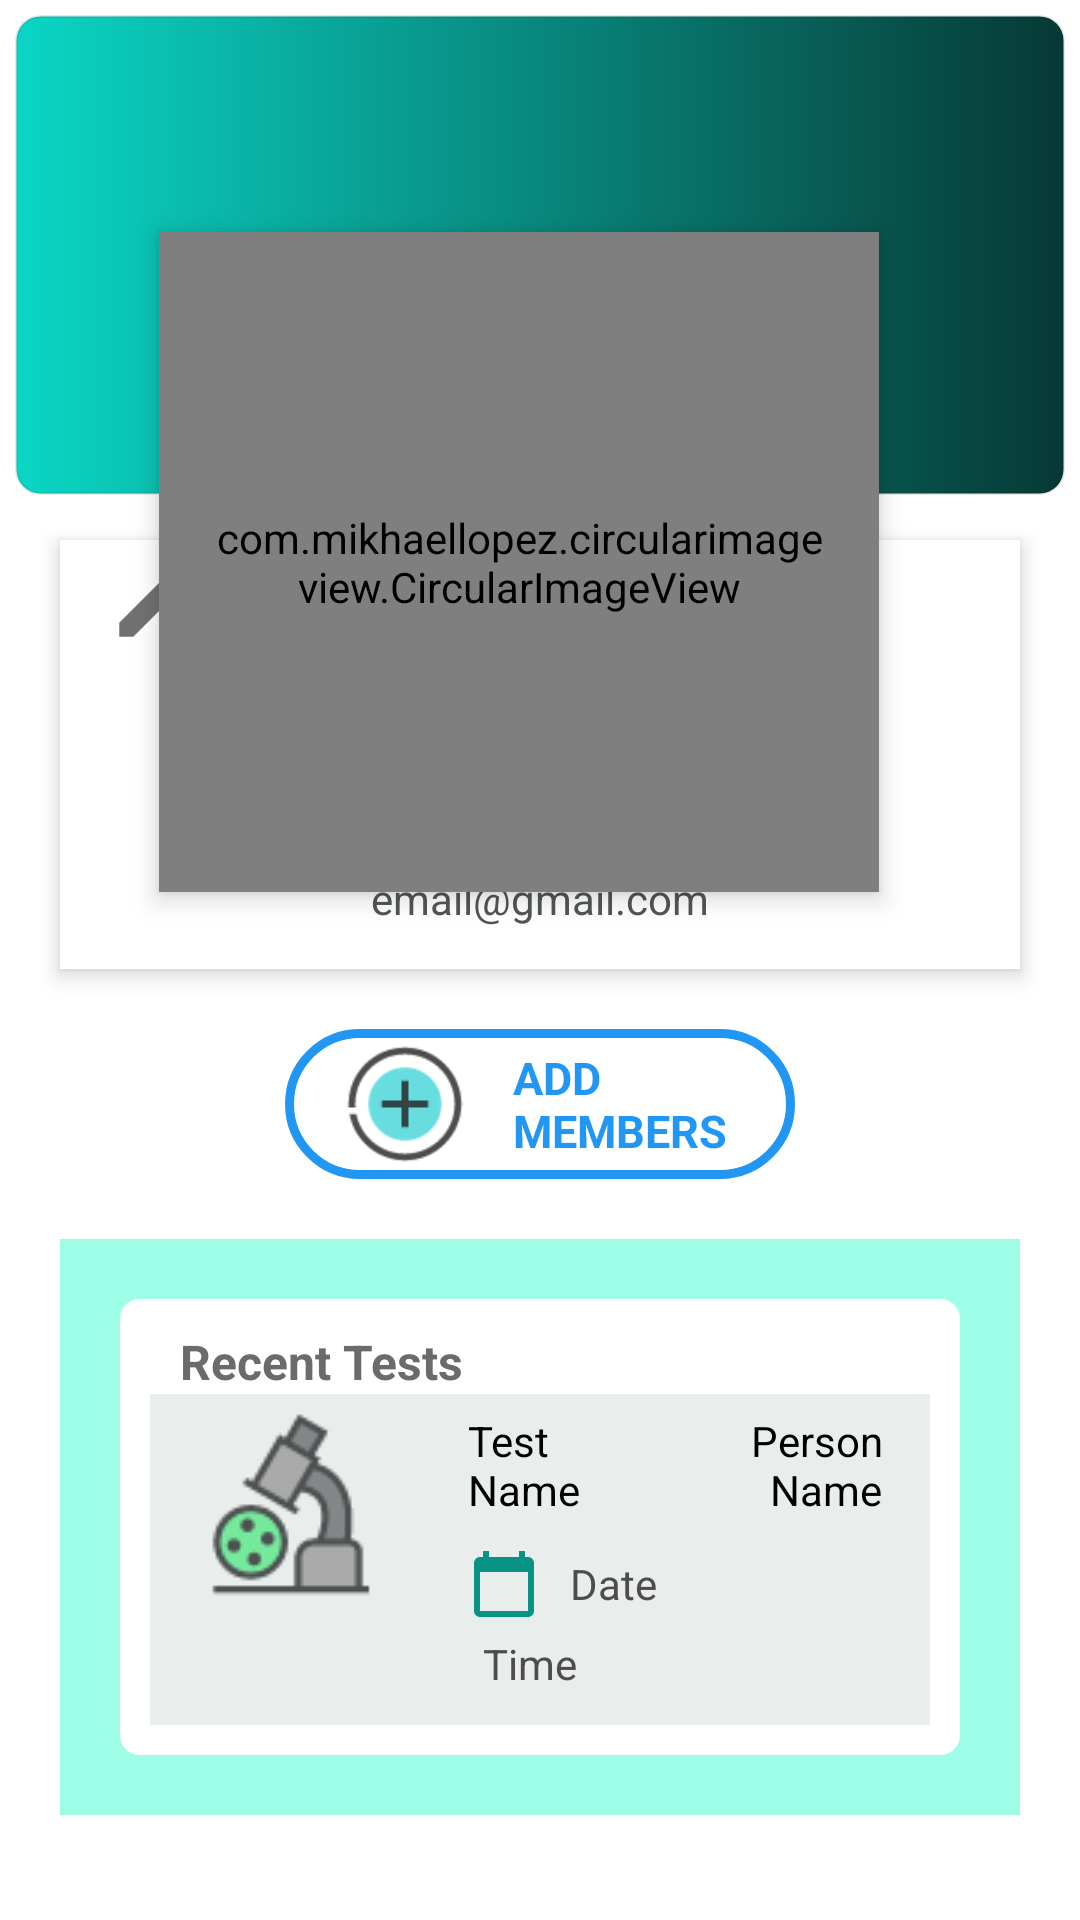

Write the Android layout XML for this screen, with the resource values it uses.
<!-- AndroidManifest.xml: activity theme Theme.MaterialComponents.DayNight.DarkActionBar -->
<!-- res/layout/fragment_profile.xml -->
<?xml version="1.0" encoding="utf-8"?>
<FrameLayout xmlns:android="http://schemas.android.com/apk/res/android"
    xmlns:tools="http://schemas.android.com/tools"
    android:layout_width="match_parent"
    android:layout_height="match_parent"
    tools:context=".fragment.Profile"
    android:background="@color/white">

    <RelativeLayout
        android:layout_width="match_parent"
        android:layout_height="match_parent"
        android:layout_margin="5dp">

        <ImageView
            android:id="@+id/header_cover_image"
            android:layout_width="match_parent"
            android:layout_height="160dp"
            android:scaleType="centerCrop"
            android:background="@drawable/roundbtn" />

        <com.mikhaellopez.circularimageview.CircularImageView
            android:id="@+id/user_profile_photo_frag"
            android:layout_width="240dp"
            android:layout_height="220dp"
            android:layout_below="@+id/header_cover_image"
            android:layout_centerHorizontal="true"
            android:layout_marginLeft="-20dp"
            android:layout_marginTop="-88dp"
            android:elevation="5dp"
            android:layout_marginRight="62dp"
            android:layout_centerInParent="true"
            android:layout_alignParentRight="true"
            android:padding="16dp"
            android:paddingLeft="70dp"
            android:scaleType="centerCrop"
            android:src="@drawable/user" />

        <RelativeLayout
            android:id="@+id/profile_layout"
            android:layout_width="match_parent"
            android:layout_height="wrap_content"
            android:layout_below="@+id/header_cover_image"
            android:background="@color/white"
            android:elevation="4dp"
            android:layout_marginLeft="15dp"
            android:layout_marginRight="15dp"
            android:layout_marginTop="15dp"
            android:layout_marginBottom="20dp"
            android:paddingBottom="4dp">


            <ImageView
                android:id="@+id/editProfile"
                android:layout_width="30dp"
                android:layout_height="30dp"
                android:layout_marginLeft="16dp"
                android:layout_marginTop="6dp"
                android:src="@drawable/ic_edit_1"
                android:layout_marginBottom="20dp"/>


            <TextView
                android:id="@+id/user_profile_name_frag"
                android:layout_width="wrap_content"
                android:layout_height="wrap_content"
                android:layout_centerHorizontal="true"
                android:layout_marginTop="52dp"
                android:text="USER"
                android:textColor="@color/black"
                android:textSize="18sp"
                android:fontFamily="sans-serif-light"/>

            <TextView
                android:id="@+id/user_profile_contact_frag"
                android:layout_width="wrap_content"
                android:layout_height="wrap_content"
                android:layout_centerHorizontal="true"
                android:layout_marginTop="87dp"
                android:text="+91-9867546178"
                android:textSize="14sp"
                android:textColor="#525555"/>

            <TextView
                android:id="@+id/user_profile_emil_frag"
                android:layout_width="wrap_content"
                android:layout_height="wrap_content"
                android:layout_below="@+id/user_profile_name"
                android:layout_centerHorizontal="true"
                android:layout_marginTop="110dp"
                android:text="email@gmail.com"
                android:textColor="#525555"
                android:textSize="14sp"
                android:layout_marginBottom="10dp"/>

            <ImageView
                android:id="@+id/addUser"
                android:layout_width="35dp"
                android:layout_height="35dp"
                android:layout_marginLeft="326dp"
                android:layout_marginTop="6dp"
                android:src="@drawable/add_icon"
                android:layout_marginBottom="20dp"/>
        </RelativeLayout>

        <LinearLayout
            android:id="@+id/addUserLayout"
            android:layout_width="match_parent"
            android:layout_height="50dp"
            android:layout_below="@+id/profile_layout"
            android:orientation="horizontal"
            android:layout_marginLeft="90dp"
            android:layout_marginRight="90dp"
            android:layout_marginBottom="20dp"
            android:weightSum="2"
            android:background="@drawable/adduser"
            android:padding="4dp">
            <ImageView
                android:layout_width="wrap_content"
                android:layout_height="wrap_content"
                android:src="@drawable/add_icon"/>
            <TextView
                android:layout_width="wrap_content"
                android:layout_height="wrap_content"
                android:text="ADD MEMBERS"
                android:layout_gravity="center"
                android:textStyle="bold"
                android:textColor="#2196F3"
                android:textSize="15sp" />

        </LinearLayout>

        <LinearLayout
            android:id="@+id/historylayout"
            android:layout_width="match_parent"
            android:layout_height="wrap_content"
            android:orientation="vertical"
            android:background="#9DFDE6"
            android:padding="20dp"
            android:layout_below="@+id/addUserLayout"
            android:layout_marginRight="15dp"
            android:layout_marginLeft="15dp">


            <LinearLayout
                android:layout_width="match_parent"
                android:layout_height="wrap_content"
                android:orientation="vertical"
                android:background="@drawable/searchbar"
                android:backgroundTint="@color/white"
                android:padding="10dp">
                <TextView
                    android:layout_width="match_parent"
                    android:layout_height="wrap_content"
                    android:text="Recent Tests"
                    android:textSize="16sp"
                    android:textColor="#6C6B6B"
                    android:textStyle="bold"
                    android:layout_marginLeft="10dp" />
                <LinearLayout
                    android:layout_width="match_parent"
                    android:layout_height="wrap_content"
                    android:orientation="horizontal"
                    android:weightSum="2"
                    android:background="#E9EDEB"
                    android:padding="1dp">
                    <LinearLayout
                        android:layout_width="180dp"
                        android:layout_height="wrap_content"
                        android:orientation="vertical"
                        android:layout_weight="1">
                        <ImageView
                            android:layout_width="match_parent"
                            android:layout_height="match_parent"
                            android:src="@drawable/pathology_icon" />

                    </LinearLayout>
                    <LinearLayout
                        android:layout_width="match_parent"
                        android:layout_height="wrap_content"
                        android:orientation="vertical"
                        android:layout_weight="1"
                        android:gravity="center_vertical">
                        <LinearLayout
                            android:layout_width="match_parent"
                            android:layout_height="wrap_content"
                            android:weightSum="2"
                            android:padding="5dp">
                            <androidx.appcompat.widget.AppCompatTextView
                                android:id="@+id/LastTestname"
                                android:layout_width="wrap_content"
                                android:layout_height="wrap_content"
                                android:text="Test Name"
                                android:layout_weight="1"
                                android:textColor="@color/black"
                                android:layout_marginLeft="10dp"/>

                            <androidx.appcompat.widget.AppCompatTextView
                                android:id="@+id/LastUsername"
                                android:layout_width="wrap_content"
                                android:layout_height="wrap_content"
                                android:text="Person Name"
                                android:layout_weight="1"
                                android:layout_gravity="right"
                                android:gravity="right"
                                android:textColor="@color/black"
                                android:layout_marginRight="10dp"/>
                        </LinearLayout>
                        <LinearLayout
                            android:layout_width="wrap_content"
                            android:layout_height="wrap_content"
                            android:weightSum="2"
                            android:padding="5dp">
                            <androidx.appcompat.widget.AppCompatTextView
                                android:id="@+id/LastDate"
                                android:layout_width="wrap_content"
                                android:layout_height="wrap_content"
                                android:text="Date"
                                android:layout_weight="1"
                                android:textColor="#4E4C4C"
                                android:layout_marginLeft="10dp"
                                android:layout_marginRight="20dp"
                                android:drawableLeft="@drawable/ic_calender"
                                android:drawablePadding="10dp"
                                android:gravity="center"/>


                        </LinearLayout>
                        <androidx.appcompat.widget.AppCompatTextView
                            android:id="@+id/LastTime"
                            android:layout_width="wrap_content"
                            android:layout_height="wrap_content"
                            android:text="Time"
                            android:layout_weight="1"
                            android:layout_marginLeft="20dp"
                            android:layout_gravity="left"
                            android:layout_marginBottom="10dp"
                            android:gravity="left"
                            android:textColor="#4E4C4C"
                            android:layout_marginRight="10dp" />

                    </LinearLayout>


                </LinearLayout>
            </LinearLayout>

        </LinearLayout>

    </RelativeLayout>
</FrameLayout>
<!-- resources referenced by this layout -->
<resources>
  <!-- drawable add_icon: png bitmap (drawable, 2116 bytes) -->
  <!-- drawable adduser (drawable) -->
  <?xml version="1.0" encoding="utf-8"?>
  <shape xmlns:android="http://schemas.android.com/apk/res/android">
      <stroke android:width="3dp"
          android:color="#2196F3"/>
  
      <corners android:radius="40dp"/>
  
  </shape>
  <!-- drawable ic_calender (drawable) -->
  <vector android:height="24dp" android:tint="#079485"
      android:viewportHeight="24" android:viewportWidth="24"
      android:width="24dp" xmlns:android="http://schemas.android.com/apk/res/android">
      <path android:fillColor="@android:color/white" android:pathData="M20,3h-1L19,1h-2v2L7,3L7,1L5,1v2L4,3c-1.1,0 -2,0.9 -2,2v16c0,1.1 0.9,2 2,2h16c1.1,0 2,-0.9 2,-2L22,5c0,-1.1 -0.9,-2 -2,-2zM20,21L4,21L4,8h16v13z"/>
  </vector>
  <!-- drawable ic_edit_1 (drawable) -->
  <vector android:alpha="0.9" android:height="24dp" android:tint="#616161"
      android:viewportHeight="24" android:viewportWidth="24"
      android:width="24dp" xmlns:android="http://schemas.android.com/apk/res/android">
      <path android:fillColor="@android:color/white" android:pathData="M3,17.25V21h3.75L17.81,9.94l-3.75,-3.75L3,17.25zM20.71,7.04c0.39,-0.39 0.39,-1.02 0,-1.41l-2.34,-2.34c-0.39,-0.39 -1.02,-0.39 -1.41,0l-1.83,1.83 3.75,3.75 1.83,-1.83z"/>
  </vector>
  <!-- drawable pathology_icon: png bitmap (drawable, 2640 bytes) -->
  <!-- drawable roundbtn (drawable) -->
  <?xml version="1.0" encoding="utf-8"?>
  <shape xmlns:android="http://schemas.android.com/apk/res/android">
  <corners android:radius="8dp"/>
      <size android:height="50dp"
          android:width="200dp" />
      <gradient android:startColor="#0AD6C5"
          android:endColor="#073935" />
      <stroke android:width="1dp" android:color="#17000000"/>
  
  
  </shape>
  <!-- drawable searchbar (drawable) -->
  <?xml version="1.0" encoding="utf-8"?>
  <shape xmlns:android="http://schemas.android.com/apk/res/android">
      <stroke android:color="#FC7C7A7A"
          android:width="3dp"/>
      <corners android:radius="5dp"/>
  
  </shape>
  <!-- drawable user: png bitmap (drawable, 2029 bytes) -->
  <!-- not gathered from this repository: default colours our renderer supplied (Android Studio template values) -->
  <color name="black">#FF000000</color>
  <color name="white">#FFFFFFFF</color>
</resources>
